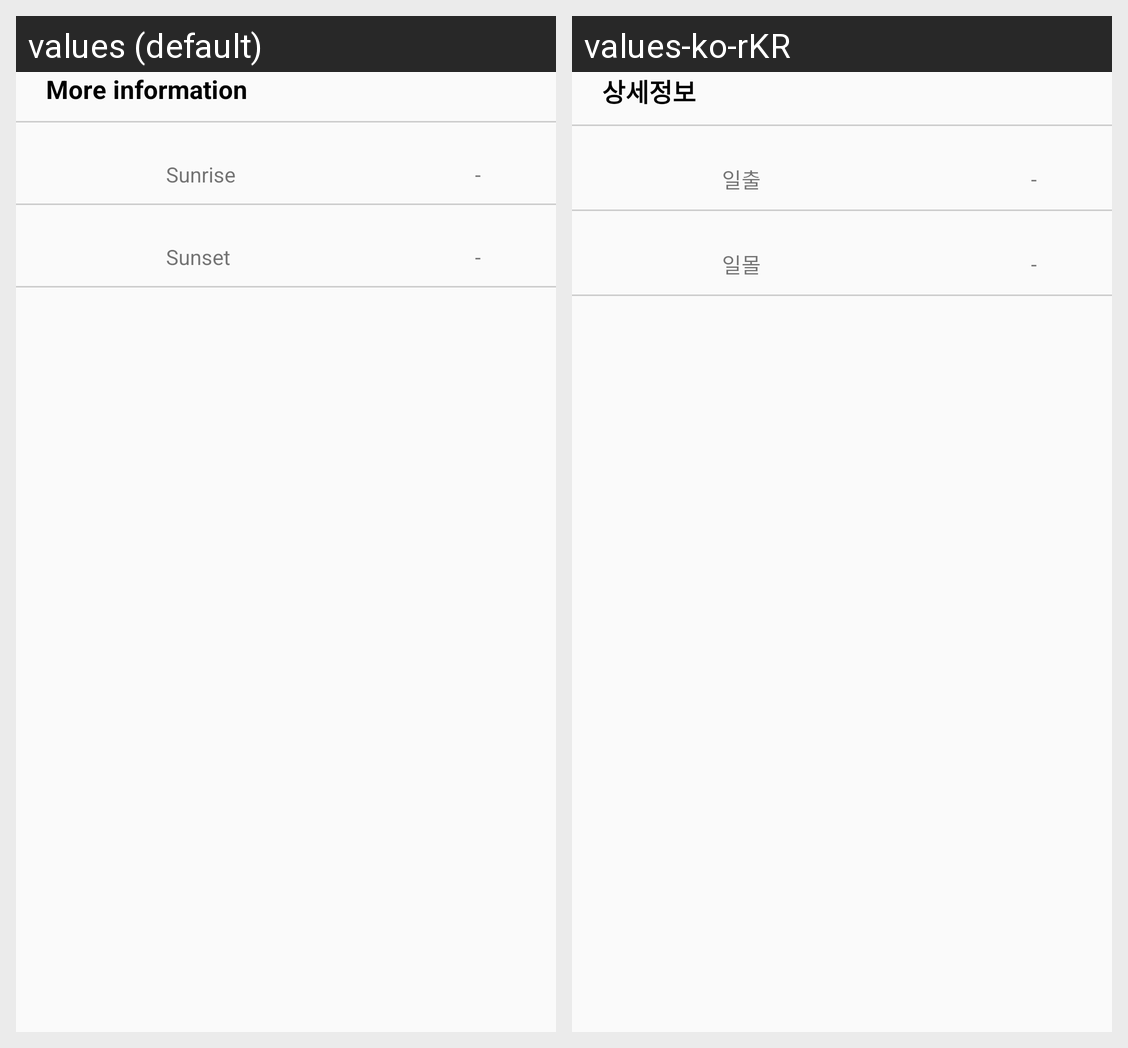

Locale-by-locale string values for the Android screen shown in this grid:
Android screen res/layout/sunset_sunrise_view.xml rendered under 2 locales, left to right: values (default), values-ko-rKR. Device: Nexus 5 (rendered at 1080×1920; each locale shown at half size, 540×960, under a caption strip naming it); theme AppTheme.
Strings drawn on this screen, with the default value and each locale's value (text and hints the layout hard-codes, and strings that could not be matched under every locale, appear in the picture but are not listed):

more_information
  values: More information
  values-ko-rKR: 상세정보

sunrise
  values: Sunrise
  values-ko-rKR: 일출

sunset
  values: Sunset
  values-ko-rKR: 일몰
